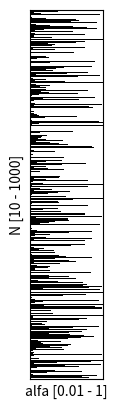

The script that saved this image:
from scipy.stats import norm
import math
from numpy import mean, random, array
import matplotlib.pyplot as plt


dados = [[],[]]
pop = []
media = 45
desvio = 20
inicio, fim = 0, 1
tam = 10
z = 0


#cria amostras começando com n = 10 e aumentando de 2 em 2 até 1000
while tam<=1000:
    pop = random.normal(loc=media, scale=desvio, size=tam)
    dados[0].append(mean(pop))
    dados[1].append(tam)
    tam+=2

int_confia = []
#gerando intervalo de confiança e armazenando em int_confia = []
for i in range(len(dados[0])):
    alfa = 0.01
    while alfa<=1:
        z= norm.ppf(1-alfa/2)
        alfa+=0.01
        aux = []
        aux.append(dados[0][i] - (z/2)*(desvio/(math.sqrt(dados[1][i]))))
        aux.append(dados[0][i] + (z/2)*(desvio/(math.sqrt(dados[1][i]))))
        int_confia.append(aux)

aux2 =[]
graf = []
cont = 0.01
#verificando se o valor da minha média está dentro do intervalo, quando isso acontece marco como 1, quando não marco como 0
for e in int_confia:
    if e[0]>media or e[1]<media:
        aux2.append(0)
        cont+=0.01
    else:
        aux2.append(1)
        cont+=0.01
    if cont>1:
        graf.append(aux2)
        aux2 = []
        cont = 0.01


dados = array(graf)
#gerando gráfico com os dados obtidos da matriz graf
plt.imshow(dados,cmap='binary',interpolation ='nearest')
plt.axis('on')
plt.gca().invert_yaxis()
plt.xlabel('alfa [0.01 - 1]')
plt.ylabel('N [10 - 1000]')



plt.yticks(ticks=[], labels=[])
plt.xticks(ticks=[], labels=[])

plt.show()





